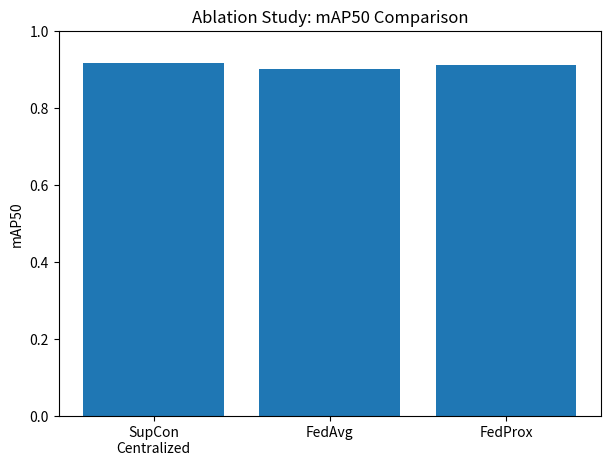

Python code for this plot: (Note: this script raises an exception after producing the figure.)
import matplotlib.pyplot as plt
import numpy as np


methods = [
    "SupCon\nCentralized",
    "FedAvg",
    "FedProx"
]


precision = [
    0.852,
    0.853,
    0.850
]


recall = [
    0.881,
    0.888,
    0.878
]


map50 = [
    0.918,
    0.902,
    0.911
]


map5095 = [
    0.604,
    0.586,
    0.597
]


x = np.arange(len(methods))


# mAP50 comparison

plt.figure(figsize=(7,5))

plt.bar(
    x,
    map50
)

plt.xticks(
    x,
    methods
)

plt.ylabel(
    "mAP50"
)

plt.ylim(
    0,
    1
)

plt.title(
    "Ablation Study: mAP50 Comparison"
)

plt.savefig(
    "thesis_results/chapter5/figures/ablation/ablation_map50.png",
    dpi=300,
    bbox_inches="tight"
)

plt.close()



# mAP50-95 comparison

plt.figure(figsize=(7,5))

plt.bar(
    x,
    map5095
)

plt.xticks(
    x,
    methods
)

plt.ylabel(
    "mAP50-95"
)

plt.ylim(
    0,
    1
)

plt.title(
    "Ablation Study: mAP50-95 Comparison"
)

plt.savefig(
    "thesis_results/chapter5/figures/ablation/ablation_map5095.png",
    dpi=300,
    bbox_inches="tight"
)

plt.close()



# Precision Recall

width = 0.35


plt.figure(figsize=(7,5))


plt.bar(
    x-width/2,
    precision,
    width,
    label="Precision"
)


plt.bar(
    x+width/2,
    recall,
    width,
    label="Recall"
)


plt.xticks(
    x,
    methods
)


plt.ylabel(
    "Score"
)


plt.ylim(
    0,
    1
)


plt.title(
    "Ablation Study: Precision and Recall"
)


plt.legend()


plt.savefig(
    "thesis_results/chapter5/figures/ablation/ablation_precision_recall.png",
    dpi=300,
    bbox_inches="tight"
)

plt.close()



print("Ablation graphs created")
